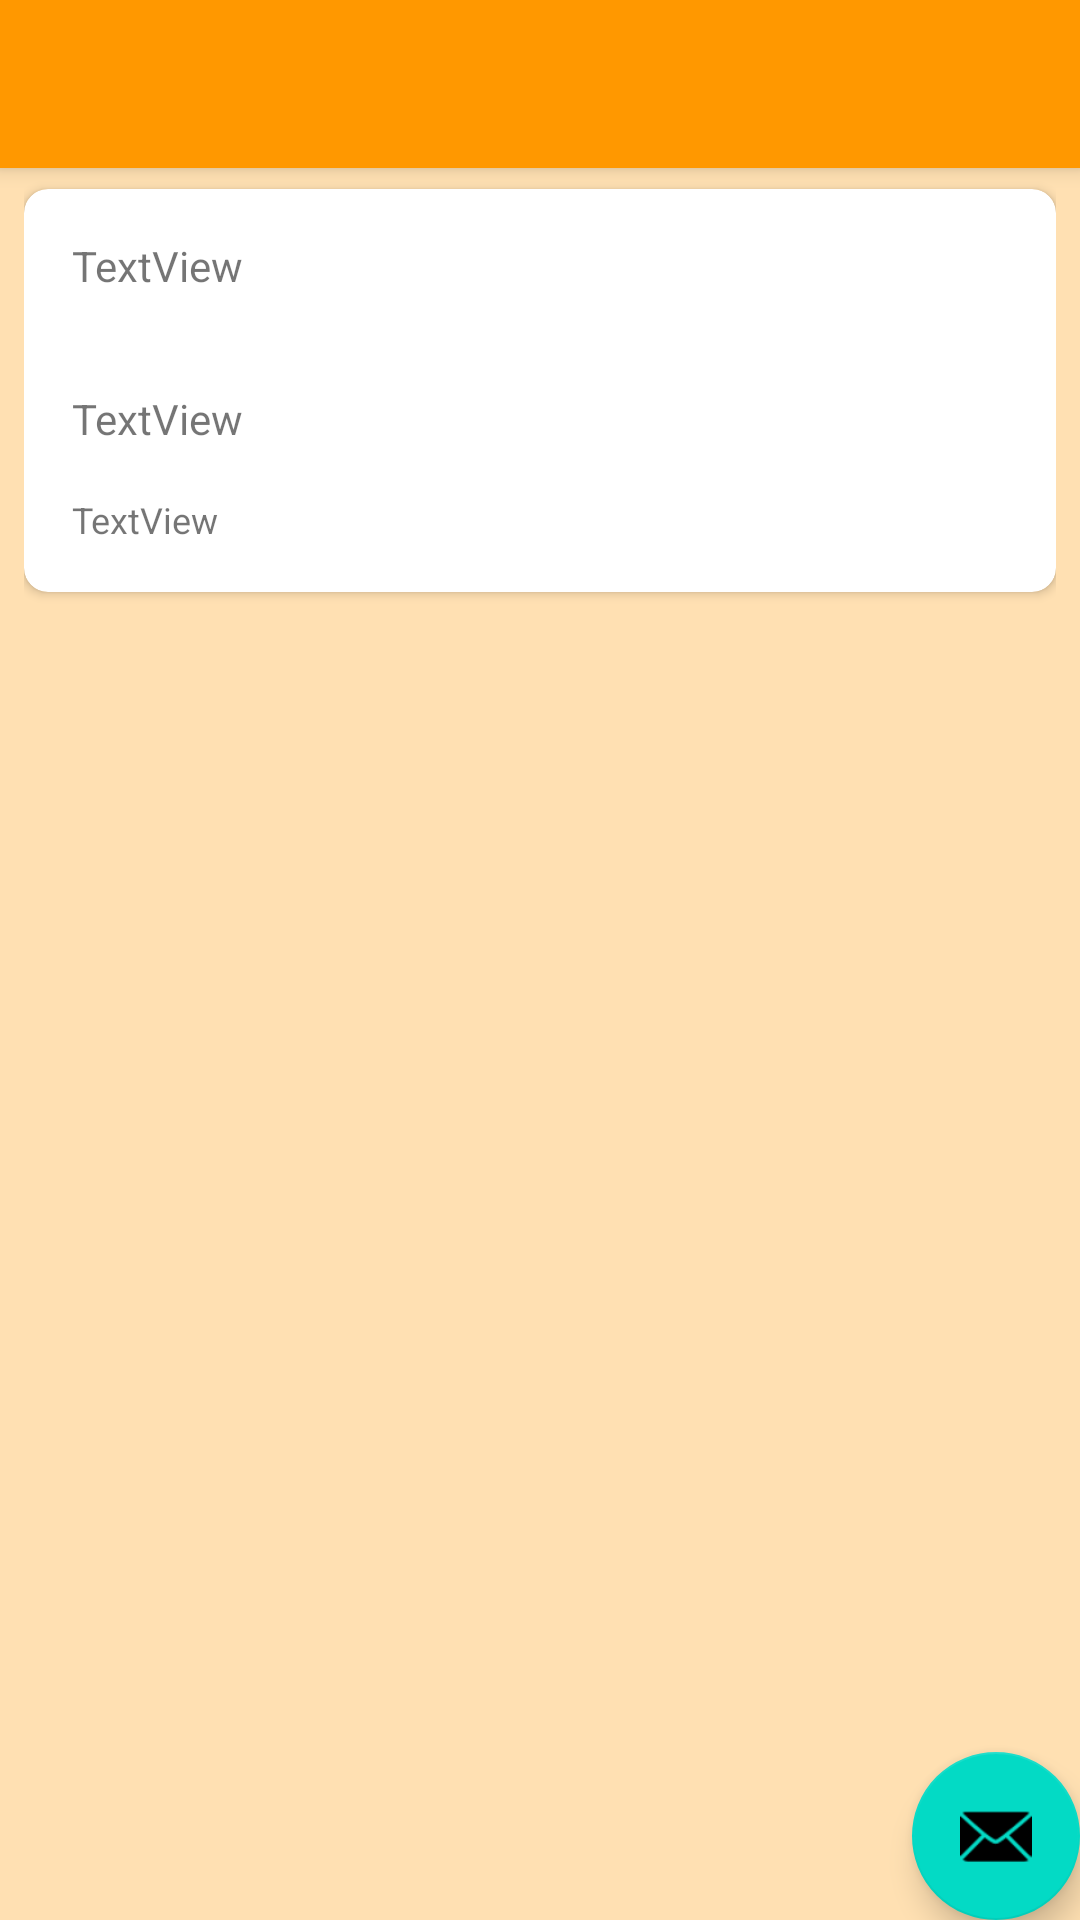

This screen was rendered from an Android layout file. Write that file and the resources it references.
<!-- AndroidManifest.xml: application theme Theme.FlickrBrowserApp -->
<!-- res/layout/activity_photo_detail.xml -->
<?xml version="1.0" encoding="utf-8"?>
<androidx.coordinatorlayout.widget.CoordinatorLayout xmlns:android="http://schemas.android.com/apk/res/android"
    xmlns:app="http://schemas.android.com/apk/res-auto"
    xmlns:tools="http://schemas.android.com/tools"
    android:layout_width="match_parent"
    android:layout_height="match_parent"
    tools:context=".PhotoDetailActivity">

    <com.google.android.material.appbar.AppBarLayout
        android:layout_width="match_parent"
        android:layout_height="wrap_content"
        android:theme="@style/Theme.FlickrBrowserApp.AppBarOverlay">

        <androidx.appcompat.widget.Toolbar
            android:id="@+id/toolbar"
            android:layout_width="match_parent"
            android:layout_height="?attr/actionBarSize"
            android:background="?attr/colorPrimary"
            app:popupTheme="@style/Theme.FlickrBrowserApp.AppBarOverlay" />
    </com.google.android.material.appbar.AppBarLayout>

    <include layout="@layout/content_photo_detail" />

    <com.google.android.material.floatingactionbutton.FloatingActionButton
        android:id="@+id/fab"
        android:layout_width="wrap_content"
        android:layout_height="wrap_content"
        android:layout_gravity="bottom|end"
        android:layout_margin="@dimen/fab_margin"
        app:srcCompat="@android:drawable/ic_dialog_email" />

</androidx.coordinatorlayout.widget.CoordinatorLayout>
<!-- res/layout/content_photo_detail.xml (included above) -->
<?xml version="1.0" encoding="utf-8"?>
<ScrollView xmlns:android="http://schemas.android.com/apk/res/android"
    xmlns:app="http://schemas.android.com/apk/res-auto"
    xmlns:tools="http://schemas.android.com/tools"
    android:layout_width="match_parent"
    android:layout_height="match_parent"
    android:padding="8dp"
    android:paddingBottom="16dp"
    tools:context=".PhotoDetailActivity"
    tools:showIn="@layout/activity_photo_detail">

    <androidx.cardview.widget.CardView
        android:layout_width="match_parent"
        android:layout_height="wrap_content"
        android:layout_marginTop="55dp"
        app:cardCornerRadius="8dp"
        app:contentPadding="8dp">

        <LinearLayout
            android:layout_width="match_parent"
            android:layout_height="wrap_content"
            android:orientation="vertical">

            <TextView
                android:id="@+id/photo_author"
                android:layout_width="match_parent"
                android:layout_height="wrap_content"
                android:layout_margin="8dp"
                tools:text="TextView" />

            <ImageView
                android:id="@+id/imageView"
                android:layout_width="match_parent"
                android:layout_height="wrap_content"
                android:layout_margin="8dp"
                android:adjustViewBounds="true"
                android:contentDescription="@string/browse_image_description"
                android:scaleType="fitCenter"
                app:srcCompat="@drawable/placeholder" />

            <TextView
                android:id="@+id/photo_title"
                android:layout_width="match_parent"
                android:layout_height="wrap_content"
                android:layout_margin="8dp"
                tools:text="TextView" />

            <TextView
                android:id="@+id/photo_tag"
                android:layout_width="match_parent"
                android:layout_height="wrap_content"
                android:layout_margin="8dp"
                android:textSize="12sp"
                tools:text="TextView" />
        </LinearLayout>
    </androidx.cardview.widget.CardView>

</ScrollView>
<!-- resources referenced by this layout -->
<resources>
  <string name="browse_image_description">Downloaded Flickr photo</string>
  <style name="Theme.FlickrBrowserApp.AppBarOverlay" parent="ThemeOverlay.AppCompat.Dark.ActionBar" />
  <style name="Theme.FlickrBrowserApp" parent="Theme.MaterialComponents.DayNight.DarkActionBar">
          
          <item name="colorPrimary">@color/primary</item>
          <item name="colorPrimaryVariant">@color/primary_dark</item>
          <item name="colorOnPrimary">@color/primary_light</item>
          <item name="android:textColorSecondary">@color/secondary_text</item>
          <item name="android:icon">@color/icons</item>
          <item name="android:windowBackground">@color/primary_light</item>
          <item name="cardBackgroundColor">@color/primary</item>
          
          <item name="colorSecondary">@color/teal_200</item>
          <item name="colorSecondaryVariant">@color/teal_700</item>de
          <item name="colorOnSecondary">@color/black</item>
          
          <item name="android:statusBarColor" tools:targetApi="l">?attr/colorPrimaryVariant</item>
          
      </style>
  <color name="primary">#FF9800</color>
  <color name="primary_dark">#F57C00</color>
  <color name="primary_light">#FFE0B2</color>
  <color name="secondary_text">#757575</color>
  <color name="icons">#212121</color>
  <color name="teal_200">#FF03DAC5</color>
  <color name="teal_700">#FF018786</color>
  <color name="black">#FF000000</color>
</resources>
